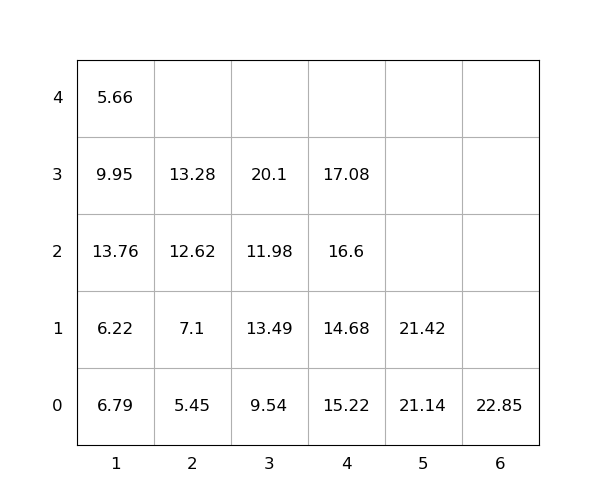

Values plotted in this chart, from the file beside it:
idx, loc_x, loc_y, loc_z, weight, group, score, seq, reloc, size(ft)
1, 4, 0, 0, 15.22, 0, 15.22, 1, 1.0, 20
2, 6, 0, 0, 22.85, 0, 22.85, 2, 1.0, 20
3, 4, 0, 1, 14.68, 0, 14.68, 3, 1.0, 20
4, 1, 0, 0, 6.79, 0, 6.79, 4, 1.0, 20
5, 2, 0, 0, 5.45, 0, 5.45, 5, 0, 20
6, 1, 0, 1, 6.22, 0, 6.22, 6, 1.0, 20
7, 1, 0, 2, 13.76, 0, 13.76, 7, 1.0, 20
8, 2, 0, 1, 7.1, 0, 7.1, 8, 0, 20
9, 3, 0, 0, 9.54, 0, 9.54, 9, 0, 20
10, 5, 0, 0, 21.14, 0, 21.14, 10, 0, 20
11, 2, 0, 2, 12.62, 0, 12.62, 11, 0, 20
12, 4, 0, 2, 16.6, 0, 16.6, 12, 1.0, 20
13, 1, 0, 3, 9.95, 0, 9.95, 13, 1.0, 20
14, 5, 0, 1, 21.42, 0, 21.42, 14, 0, 20
15, 4, 0, 3, 17.08, 0, 17.08, 15, 1.0, 20
16, 2, 0, 3, 13.28, 0, 13.28, 16, 0, 20
17, 3, 0, 1, 13.49, 0, 13.49, 17, 1.0, 20
18, 3, 0, 2, 11.98, 0, 11.98, 18, 1.0, 20
19, 3, 0, 3, 20.1, 0, 20.1, 19, 1.0, 20
20, 1, 0, 4, 5.66, 0, 5.66, 20, 1.0, 20
